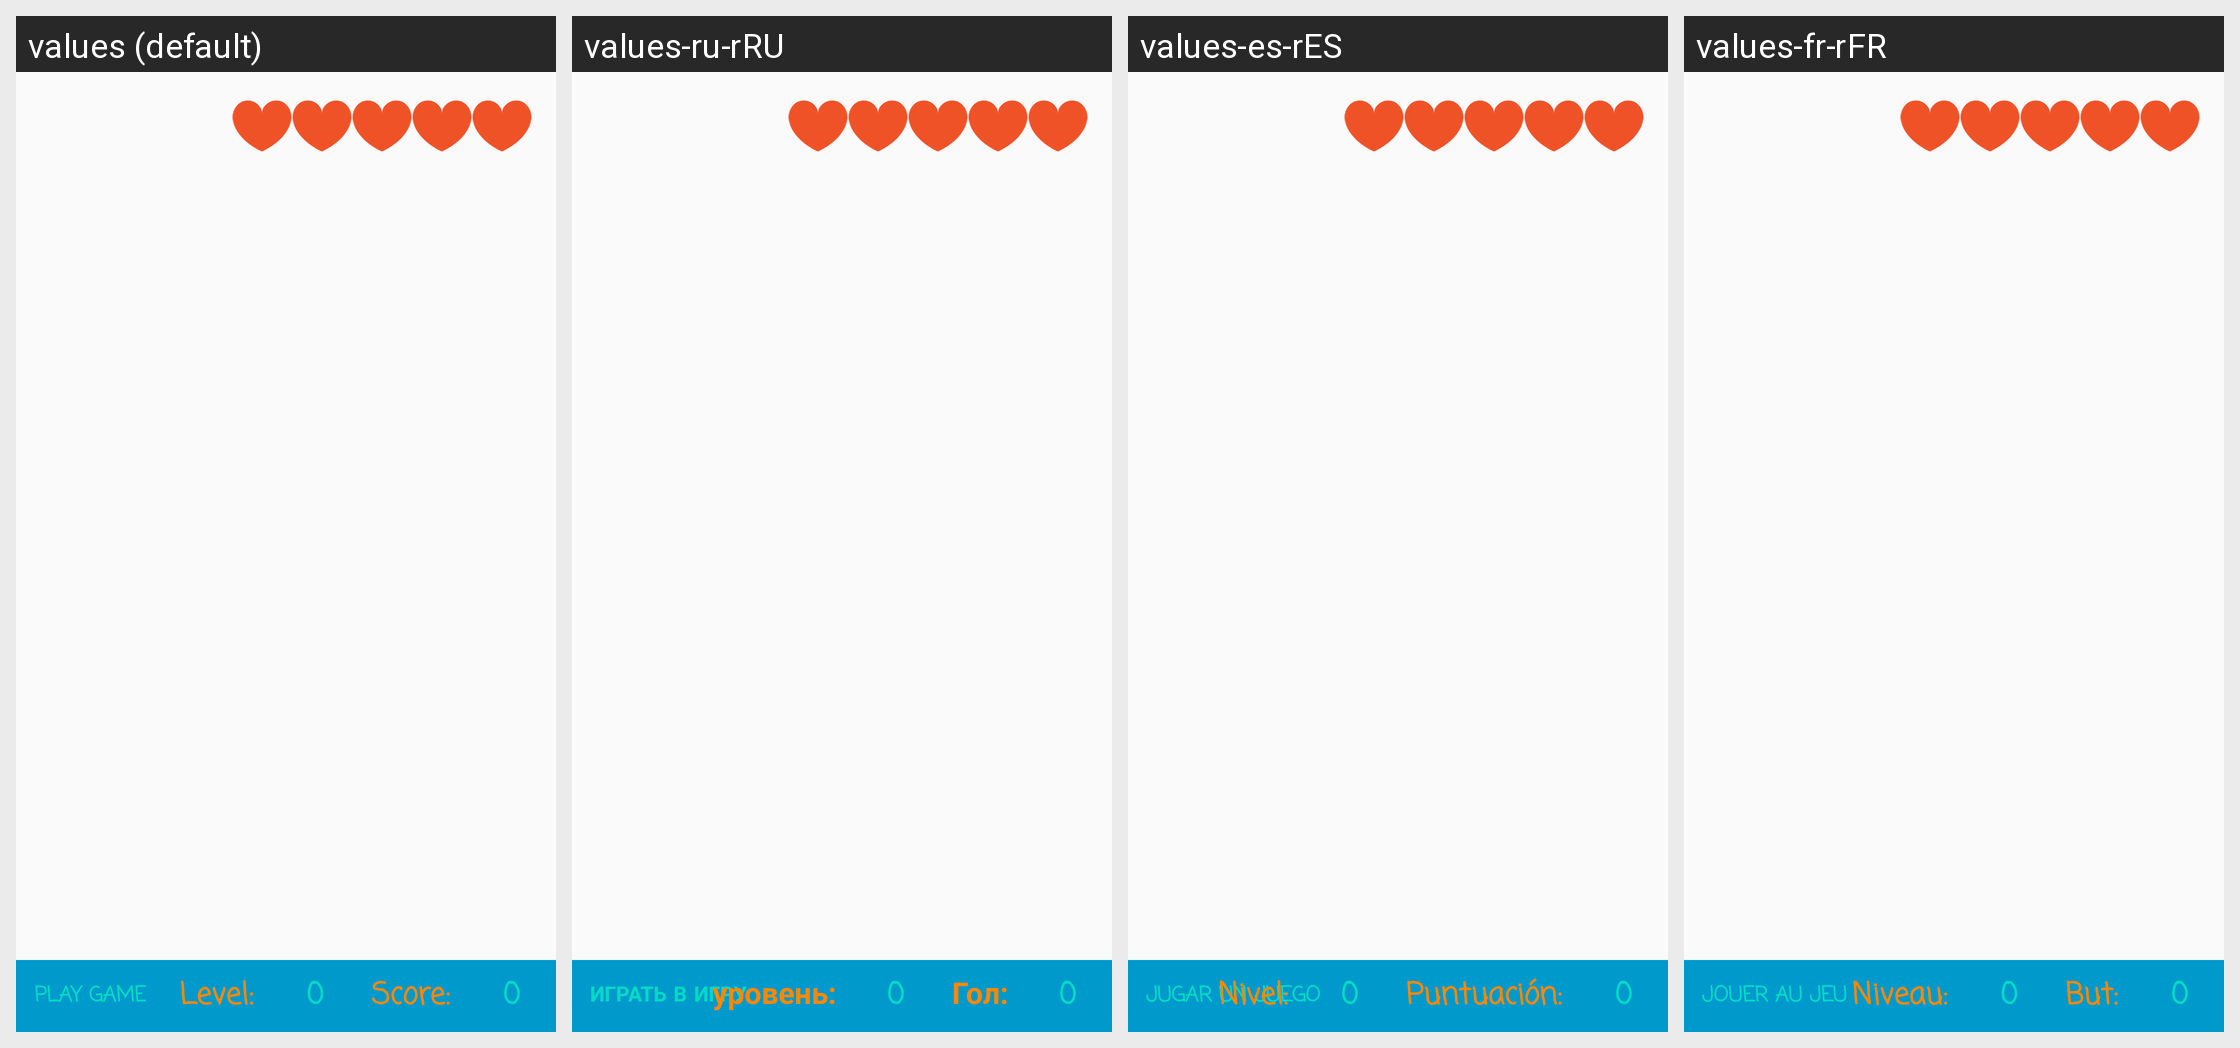

For this localized Android screen grid, give each drawn string resource with its value in every locale shown.
Android screen res/layout/activity_main.xml rendered under 4 locales, left to right: values (default), values-ru-rRU, values-es-rES, values-fr-rFR. Device: Nexus 5 (rendered at 1080×1920; each locale shown at half size, 540×960, under a caption strip naming it); theme AppTheme.
Other locales in the repository, not shown: values-de-rDE, values-it-rIT, values-sr-rRS, values-zh-rCN.
Strings drawn on this screen, with the default value and each locale's value (text and hints the layout hard-codes, and strings that could not be matched under every locale, appear in the picture but are not listed):

play_game
  values: Play game
  values-ru-rRU: Играть в игру
  values-es-rES: Jugar un juego
  values-fr-rFR: Jouer au jeu

level_label
  values: Level: 
  values-ru-rRU: уровень: 
  values-es-rES: Nivel: 
  values-fr-rFR: Niveau: 

level
  values: 0
  values-ru-rRU: 0  [not translated; the default value is used]
  values-es-rES: 0  [not translated; the default value is used]
  values-fr-rFR: 0  [not translated; the default value is used]

score_label
  values: Score: 
  values-ru-rRU: Гол: 
  values-es-rES: Puntuación: 
  values-fr-rFR: But:
